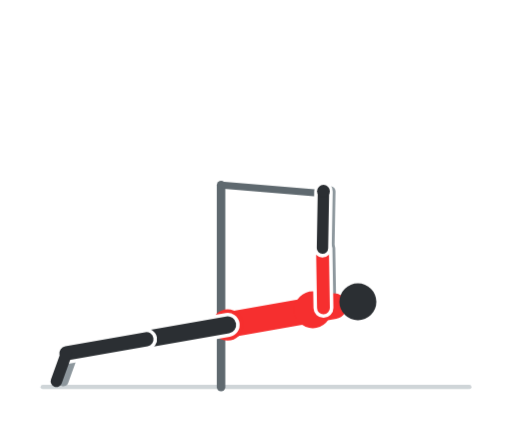
t = 0.00 s
t = 0.60 s: frame unchanged from t = 0.00 s, image omitted
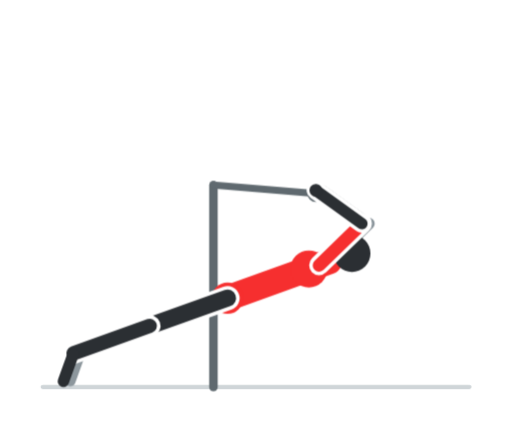
t = 1.20 s
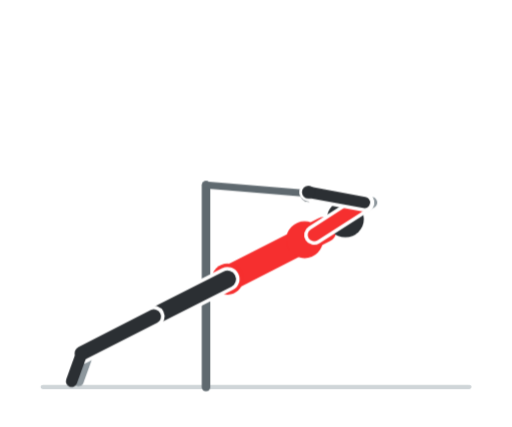
t = 1.80 s
t = 2.40 s: frame unchanged from t = 1.80 s, image omitted
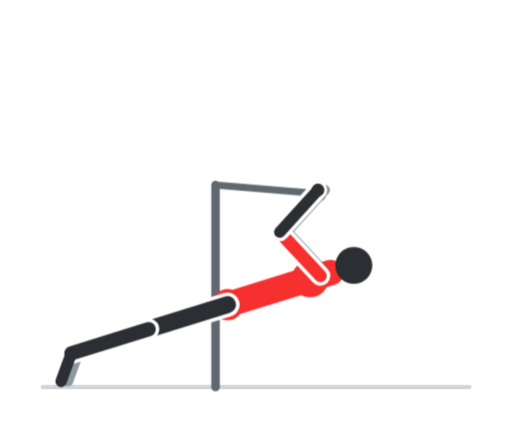
t = 3.00 s

The animated SVG that drew these frames (rendered in a browser with its animation timeline set to each time). Animation: 8 CSS @keyframes rules; one cycle of 3.60 s, repeats indefinitely.

<svg xmlns="http://www.w3.org/2000/svg" viewBox="0 0 360 300" width="360" height="300" role="img" aria-label="Inverted row"><style>.f{opacity:0;animation-duration:3.6s;animation-iteration-count:infinite;animation-timing-function:step-end}@keyframes k0{0.000%{opacity:1}5.556%{opacity:1}11.111%{opacity:1}16.667%{opacity:0}22.222%{opacity:0}27.778%{opacity:0}33.333%{opacity:0}38.889%{opacity:0}44.444%{opacity:0}50.000%{opacity:0}55.556%{opacity:0}61.111%{opacity:0}66.667%{opacity:0}72.222%{opacity:0}77.778%{opacity:0}83.333%{opacity:0}88.889%{opacity:0}94.444%{opacity:0}100%{opacity:1}}.f0{animation-name:k0}@keyframes k1{0.000%{opacity:0}5.556%{opacity:0}11.111%{opacity:0}16.667%{opacity:1}22.222%{opacity:0}27.778%{opacity:0}33.333%{opacity:0}38.889%{opacity:0}44.444%{opacity:0}50.000%{opacity:0}55.556%{opacity:0}61.111%{opacity:0}66.667%{opacity:0}72.222%{opacity:0}77.778%{opacity:0}83.333%{opacity:0}88.889%{opacity:0}94.444%{opacity:1}100%{opacity:0}}.f1{animation-name:k1}@keyframes k2{0.000%{opacity:0}5.556%{opacity:0}11.111%{opacity:0}16.667%{opacity:0}22.222%{opacity:1}27.778%{opacity:0}33.333%{opacity:0}38.889%{opacity:0}44.444%{opacity:0}50.000%{opacity:0}55.556%{opacity:0}61.111%{opacity:0}66.667%{opacity:0}72.222%{opacity:0}77.778%{opacity:0}83.333%{opacity:0}88.889%{opacity:1}94.444%{opacity:0}100%{opacity:0}}.f2{animation-name:k2}@keyframes k3{0.000%{opacity:0}5.556%{opacity:0}11.111%{opacity:0}16.667%{opacity:0}22.222%{opacity:0}27.778%{opacity:1}33.333%{opacity:0}38.889%{opacity:0}44.444%{opacity:0}50.000%{opacity:0}55.556%{opacity:0}61.111%{opacity:0}66.667%{opacity:0}72.222%{opacity:0}77.778%{opacity:0}83.333%{opacity:1}88.889%{opacity:0}94.444%{opacity:0}100%{opacity:0}}.f3{animation-name:k3}@keyframes k4{0.000%{opacity:0}5.556%{opacity:0}11.111%{opacity:0}16.667%{opacity:0}22.222%{opacity:0}27.778%{opacity:0}33.333%{opacity:1}38.889%{opacity:0}44.444%{opacity:0}50.000%{opacity:0}55.556%{opacity:0}61.111%{opacity:0}66.667%{opacity:0}72.222%{opacity:0}77.778%{opacity:1}83.333%{opacity:0}88.889%{opacity:0}94.444%{opacity:0}100%{opacity:0}}.f4{animation-name:k4}@keyframes k5{0.000%{opacity:0}5.556%{opacity:0}11.111%{opacity:0}16.667%{opacity:0}22.222%{opacity:0}27.778%{opacity:0}33.333%{opacity:0}38.889%{opacity:1}44.444%{opacity:0}50.000%{opacity:0}55.556%{opacity:0}61.111%{opacity:0}66.667%{opacity:0}72.222%{opacity:1}77.778%{opacity:0}83.333%{opacity:0}88.889%{opacity:0}94.444%{opacity:0}100%{opacity:0}}.f5{animation-name:k5}@keyframes k6{0.000%{opacity:0}5.556%{opacity:0}11.111%{opacity:0}16.667%{opacity:0}22.222%{opacity:0}27.778%{opacity:0}33.333%{opacity:0}38.889%{opacity:0}44.444%{opacity:1}50.000%{opacity:0}55.556%{opacity:0}61.111%{opacity:0}66.667%{opacity:1}72.222%{opacity:0}77.778%{opacity:0}83.333%{opacity:0}88.889%{opacity:0}94.444%{opacity:0}100%{opacity:0}}.f6{animation-name:k6}@keyframes k7{0.000%{opacity:0}5.556%{opacity:0}11.111%{opacity:0}16.667%{opacity:0}22.222%{opacity:0}27.778%{opacity:0}33.333%{opacity:0}38.889%{opacity:0}44.444%{opacity:0}50.000%{opacity:1}55.556%{opacity:1}61.111%{opacity:1}66.667%{opacity:0}72.222%{opacity:0}77.778%{opacity:0}83.333%{opacity:0}88.889%{opacity:0}94.444%{opacity:0}100%{opacity:0}}.f7{animation-name:k7}@media (prefers-reduced-motion:reduce){.f{animation:none}.f7{opacity:1}}</style><rect width="360" height="300" rx="16" fill="#ffffff"/><g class="f f0"><line x1="30" y1="272" x2="330" y2="272" stroke="#cfd5d8" stroke-width="3" stroke-linecap="round"/><g transform="translate(360,0) scale(-1,1)"><line x1="204.6" y1="272" x2="204.6" y2="130" stroke="#5f696f" stroke-width="6" stroke-linecap="round"/><line x1="204.6" y1="130" x2="132.6" y2="136" stroke="#5f696f" stroke-width="5" stroke-linecap="round"/><circle cx="132.6" cy="136" r="6" fill="#5f696f"/><line x1="195" y1="228.3" x2="252.1" y2="238.4" stroke="#8d979d" stroke-width="10" stroke-linecap="round"/><line x1="252.1" y1="238.4" x2="308.3" y2="248.3" stroke="#8d979d" stroke-width="9" stroke-linecap="round"/><line x1="308.3" y1="248.3" x2="315.4" y2="268" stroke="#8d979d" stroke-width="7" stroke-linecap="round"/><line x1="127.6" y1="216.4" x2="128.3" y2="174.4" stroke="#8d979d" stroke-width="8" stroke-linecap="round"/><line x1="128.3" y1="174.4" x2="127.6" y2="134.4" stroke="#8d979d" stroke-width="7" stroke-linecap="round"/><line x1="200" y1="228.3" x2="125.2" y2="215.1" stroke="#f62f2f" stroke-width="18" stroke-linecap="round"/><circle cx="140.1" cy="217.7" r="13" fill="#f62f2f"/><circle cx="200" cy="228.3" r="11" fill="#f62f2f"/><line x1="200" y1="228.3" x2="257.1" y2="238.4" stroke="#ffffff" stroke-width="17" stroke-linecap="round"/><line x1="200" y1="228.3" x2="257.1" y2="238.4" stroke="#2b2f33" stroke-width="12" stroke-linecap="round"/><line x1="257.1" y1="238.4" x2="313.3" y2="248.3" stroke="#ffffff" stroke-width="15" stroke-linecap="round"/><line x1="257.1" y1="238.4" x2="313.3" y2="248.3" stroke="#2b2f33" stroke-width="10" stroke-linecap="round"/><line x1="313.3" y1="248.3" x2="320.4" y2="268" stroke="#2b2f33" stroke-width="8" stroke-linecap="round"/><circle cx="108.4" cy="212.1" r="13" fill="#2b2f33"/><line x1="132.6" y1="216.4" x2="133.3" y2="174.4" stroke="#ffffff" stroke-width="14" stroke-linecap="round"/><line x1="132.6" y1="216.4" x2="133.3" y2="174.4" stroke="#f62f2f" stroke-width="9" stroke-linecap="round"/><line x1="133.3" y1="174.4" x2="132.6" y2="134.4" stroke="#ffffff" stroke-width="13" stroke-linecap="round"/><line x1="133.3" y1="174.4" x2="132.6" y2="134.4" stroke="#2b2f33" stroke-width="8" stroke-linecap="round"/><circle cx="132.6" cy="134.4" r="4.5" fill="#2b2f33"/></g></g><g class="f f1"><line x1="30" y1="272" x2="330" y2="272" stroke="#cfd5d8" stroke-width="3" stroke-linecap="round"/><g transform="translate(360,0) scale(-1,1)"><line x1="205.8" y1="272" x2="205.8" y2="130" stroke="#5f696f" stroke-width="6" stroke-linecap="round"/><line x1="205.8" y1="130" x2="133.8" y2="136" stroke="#5f696f" stroke-width="5" stroke-linecap="round"/><circle cx="133.8" cy="136" r="6" fill="#5f696f"/><line x1="195" y1="223.5" x2="251.6" y2="236" stroke="#8d979d" stroke-width="10" stroke-linecap="round"/><line x1="251.6" y1="236" x2="307.3" y2="248.3" stroke="#8d979d" stroke-width="9" stroke-linecap="round"/><line x1="307.3" y1="248.3" x2="314.5" y2="268" stroke="#8d979d" stroke-width="7" stroke-linecap="round"/><line x1="128.2" y1="208.8" x2="144.6" y2="170.1" stroke="#8d979d" stroke-width="8" stroke-linecap="round"/><line x1="144.6" y1="170.1" x2="128.8" y2="133.4" stroke="#8d979d" stroke-width="7" stroke-linecap="round"/><line x1="200" y1="223.5" x2="125.8" y2="207.2" stroke="#f62f2f" stroke-width="18" stroke-linecap="round"/><circle cx="140.6" cy="210.4" r="13" fill="#f62f2f"/><circle cx="200" cy="223.5" r="11" fill="#f62f2f"/><line x1="200" y1="223.5" x2="256.6" y2="236" stroke="#ffffff" stroke-width="17" stroke-linecap="round"/><line x1="200" y1="223.5" x2="256.6" y2="236" stroke="#2b2f33" stroke-width="12" stroke-linecap="round"/><line x1="256.6" y1="236" x2="312.3" y2="248.3" stroke="#ffffff" stroke-width="15" stroke-linecap="round"/><line x1="256.6" y1="236" x2="312.3" y2="248.3" stroke="#2b2f33" stroke-width="10" stroke-linecap="round"/><line x1="312.3" y1="248.3" x2="319.5" y2="268" stroke="#2b2f33" stroke-width="8" stroke-linecap="round"/><circle cx="109.2" cy="203.5" r="13" fill="#2b2f33"/><line x1="133.2" y1="208.8" x2="149.6" y2="170.1" stroke="#ffffff" stroke-width="14" stroke-linecap="round"/><line x1="133.2" y1="208.8" x2="149.6" y2="170.1" stroke="#f62f2f" stroke-width="9" stroke-linecap="round"/><line x1="149.6" y1="170.1" x2="133.8" y2="133.4" stroke="#ffffff" stroke-width="13" stroke-linecap="round"/><line x1="149.6" y1="170.1" x2="133.8" y2="133.4" stroke="#2b2f33" stroke-width="8" stroke-linecap="round"/><circle cx="133.8" cy="133.4" r="4.5" fill="#2b2f33"/></g></g><g class="f f2"><line x1="30" y1="272" x2="330" y2="272" stroke="#cfd5d8" stroke-width="3" stroke-linecap="round"/><g transform="translate(360,0) scale(-1,1)"><line x1="207" y1="272" x2="207" y2="130" stroke="#5f696f" stroke-width="6" stroke-linecap="round"/><line x1="207" y1="130" x2="135" y2="136" stroke="#5f696f" stroke-width="5" stroke-linecap="round"/><circle cx="135" cy="136" r="6" fill="#5f696f"/><line x1="195" y1="218.8" x2="251.1" y2="233.7" stroke="#8d979d" stroke-width="10" stroke-linecap="round"/><line x1="251.1" y1="233.7" x2="306.2" y2="248.3" stroke="#8d979d" stroke-width="9" stroke-linecap="round"/><line x1="306.2" y1="248.3" x2="313.3" y2="268" stroke="#8d979d" stroke-width="7" stroke-linecap="round"/><line x1="128.9" y1="201.2" x2="152.5" y2="166.5" stroke="#8d979d" stroke-width="8" stroke-linecap="round"/><line x1="152.5" y1="166.5" x2="130" y2="133.4" stroke="#8d979d" stroke-width="7" stroke-linecap="round"/><line x1="200" y1="218.8" x2="126.5" y2="199.3" stroke="#f62f2f" stroke-width="18" stroke-linecap="round"/><circle cx="141.2" cy="203.2" r="13" fill="#f62f2f"/><circle cx="200" cy="218.8" r="11" fill="#f62f2f"/><line x1="200" y1="218.8" x2="256.1" y2="233.7" stroke="#ffffff" stroke-width="17" stroke-linecap="round"/><line x1="200" y1="218.8" x2="256.1" y2="233.7" stroke="#2b2f33" stroke-width="12" stroke-linecap="round"/><line x1="256.1" y1="233.7" x2="311.2" y2="248.3" stroke="#ffffff" stroke-width="15" stroke-linecap="round"/><line x1="256.1" y1="233.7" x2="311.2" y2="248.3" stroke="#2b2f33" stroke-width="10" stroke-linecap="round"/><line x1="311.2" y1="248.3" x2="318.3" y2="268" stroke="#2b2f33" stroke-width="8" stroke-linecap="round"/><circle cx="110.1" cy="194.9" r="13" fill="#2b2f33"/><line x1="133.9" y1="201.2" x2="157.5" y2="166.5" stroke="#ffffff" stroke-width="14" stroke-linecap="round"/><line x1="133.9" y1="201.2" x2="157.5" y2="166.5" stroke="#f62f2f" stroke-width="9" stroke-linecap="round"/><line x1="157.5" y1="166.5" x2="135" y2="133.4" stroke="#ffffff" stroke-width="13" stroke-linecap="round"/><line x1="157.5" y1="166.5" x2="135" y2="133.4" stroke="#2b2f33" stroke-width="8" stroke-linecap="round"/><circle cx="135" cy="133.4" r="4.5" fill="#2b2f33"/></g></g><g class="f f3"><line x1="30" y1="272" x2="330" y2="272" stroke="#cfd5d8" stroke-width="3" stroke-linecap="round"/><g transform="translate(360,0) scale(-1,1)"><line x1="208.4" y1="272" x2="208.4" y2="130" stroke="#5f696f" stroke-width="6" stroke-linecap="round"/><line x1="208.4" y1="130" x2="136.4" y2="136" stroke="#5f696f" stroke-width="5" stroke-linecap="round"/><circle cx="136.4" cy="136" r="6" fill="#5f696f"/><line x1="195" y1="214.1" x2="250.4" y2="231.3" stroke="#8d979d" stroke-width="10" stroke-linecap="round"/><line x1="250.4" y1="231.3" x2="304.8" y2="248.3" stroke="#8d979d" stroke-width="9" stroke-linecap="round"/><line x1="304.8" y1="248.3" x2="312" y2="268" stroke="#8d979d" stroke-width="7" stroke-linecap="round"/><line x1="129.7" y1="193.8" x2="158.3" y2="163.1" stroke="#8d979d" stroke-width="8" stroke-linecap="round"/><line x1="158.3" y1="163.1" x2="131.4" y2="133.5" stroke="#8d979d" stroke-width="7" stroke-linecap="round"/><line x1="200" y1="214.1" x2="127.4" y2="191.5" stroke="#f62f2f" stroke-width="18" stroke-linecap="round"/><circle cx="141.9" cy="196" r="13" fill="#f62f2f"/><circle cx="200" cy="214.1" r="11" fill="#f62f2f"/><line x1="200" y1="214.1" x2="255.4" y2="231.3" stroke="#ffffff" stroke-width="17" stroke-linecap="round"/><line x1="200" y1="214.1" x2="255.4" y2="231.3" stroke="#2b2f33" stroke-width="12" stroke-linecap="round"/><line x1="255.4" y1="231.3" x2="309.8" y2="248.3" stroke="#ffffff" stroke-width="15" stroke-linecap="round"/><line x1="255.4" y1="231.3" x2="309.8" y2="248.3" stroke="#2b2f33" stroke-width="10" stroke-linecap="round"/><line x1="309.8" y1="248.3" x2="317" y2="268" stroke="#2b2f33" stroke-width="8" stroke-linecap="round"/><circle cx="111.2" cy="186.5" r="13" fill="#2b2f33"/><line x1="134.7" y1="193.8" x2="163.3" y2="163.1" stroke="#ffffff" stroke-width="14" stroke-linecap="round"/><line x1="134.7" y1="193.8" x2="163.3" y2="163.1" stroke="#f62f2f" stroke-width="9" stroke-linecap="round"/><line x1="163.3" y1="163.1" x2="136.4" y2="133.5" stroke="#ffffff" stroke-width="13" stroke-linecap="round"/><line x1="163.3" y1="163.1" x2="136.4" y2="133.5" stroke="#2b2f33" stroke-width="8" stroke-linecap="round"/><circle cx="136.4" cy="133.5" r="4.5" fill="#2b2f33"/></g></g><g class="f f4"><line x1="30" y1="272" x2="330" y2="272" stroke="#cfd5d8" stroke-width="3" stroke-linecap="round"/><g transform="translate(360,0) scale(-1,1)"><line x1="209.9" y1="272" x2="209.9" y2="130" stroke="#5f696f" stroke-width="6" stroke-linecap="round"/><line x1="209.9" y1="130" x2="137.9" y2="136" stroke="#5f696f" stroke-width="5" stroke-linecap="round"/><circle cx="137.9" cy="136" r="6" fill="#5f696f"/><line x1="195" y1="209.5" x2="249.6" y2="229" stroke="#8d979d" stroke-width="10" stroke-linecap="round"/><line x1="249.6" y1="229" x2="303.3" y2="248.3" stroke="#8d979d" stroke-width="9" stroke-linecap="round"/><line x1="303.3" y1="248.3" x2="310.4" y2="268" stroke="#8d979d" stroke-width="7" stroke-linecap="round"/><line x1="130.6" y1="186.4" x2="100.5" y2="157.1" stroke="#8d979d" stroke-width="8" stroke-linecap="round"/><line x1="100.5" y1="157.1" x2="132.9" y2="133.7" stroke="#8d979d" stroke-width="7" stroke-linecap="round"/><line x1="200" y1="209.5" x2="128.5" y2="183.8" stroke="#f62f2f" stroke-width="18" stroke-linecap="round"/><circle cx="142.8" cy="189" r="13" fill="#f62f2f"/><circle cx="200" cy="209.5" r="11" fill="#f62f2f"/><line x1="200" y1="209.5" x2="254.6" y2="229" stroke="#ffffff" stroke-width="17" stroke-linecap="round"/><line x1="200" y1="209.5" x2="254.6" y2="229" stroke="#2b2f33" stroke-width="12" stroke-linecap="round"/><line x1="254.6" y1="229" x2="308.3" y2="248.3" stroke="#ffffff" stroke-width="15" stroke-linecap="round"/><line x1="254.6" y1="229" x2="308.3" y2="248.3" stroke="#2b2f33" stroke-width="10" stroke-linecap="round"/><line x1="308.3" y1="248.3" x2="315.4" y2="268" stroke="#2b2f33" stroke-width="8" stroke-linecap="round"/><circle cx="112.5" cy="178.1" r="13" fill="#2b2f33"/><line x1="135.6" y1="186.4" x2="105.5" y2="157.1" stroke="#ffffff" stroke-width="14" stroke-linecap="round"/><line x1="135.6" y1="186.4" x2="105.5" y2="157.1" stroke="#f62f2f" stroke-width="9" stroke-linecap="round"/><line x1="105.5" y1="157.1" x2="137.9" y2="133.7" stroke="#ffffff" stroke-width="13" stroke-linecap="round"/><line x1="105.5" y1="157.1" x2="137.9" y2="133.7" stroke="#2b2f33" stroke-width="8" stroke-linecap="round"/><circle cx="137.9" cy="133.7" r="4.5" fill="#2b2f33"/></g></g><g class="f f5"><line x1="30" y1="272" x2="330" y2="272" stroke="#cfd5d8" stroke-width="3" stroke-linecap="round"/><g transform="translate(360,0) scale(-1,1)"><line x1="211.5" y1="272" x2="211.5" y2="130" stroke="#5f696f" stroke-width="6" stroke-linecap="round"/><line x1="211.5" y1="130" x2="139.5" y2="136" stroke="#5f696f" stroke-width="5" stroke-linecap="round"/><circle cx="139.5" cy="136" r="6" fill="#5f696f"/><line x1="195" y1="204.9" x2="248.7" y2="226.8" stroke="#8d979d" stroke-width="10" stroke-linecap="round"/><line x1="248.7" y1="226.8" x2="301.5" y2="248.3" stroke="#8d979d" stroke-width="9" stroke-linecap="round"/><line x1="301.5" y1="248.3" x2="308.7" y2="268" stroke="#8d979d" stroke-width="7" stroke-linecap="round"/><line x1="131.6" y1="179.1" x2="99.1" y2="152.6" stroke="#8d979d" stroke-width="8" stroke-linecap="round"/><line x1="99.1" y1="152.6" x2="134.5" y2="134" stroke="#8d979d" stroke-width="7" stroke-linecap="round"/><line x1="200" y1="204.9" x2="129.6" y2="176.3" stroke="#f62f2f" stroke-width="18" stroke-linecap="round"/><circle cx="143.7" cy="182" r="13" fill="#f62f2f"/><circle cx="200" cy="204.9" r="11" fill="#f62f2f"/><line x1="200" y1="204.9" x2="253.7" y2="226.8" stroke="#ffffff" stroke-width="17" stroke-linecap="round"/><line x1="200" y1="204.9" x2="253.7" y2="226.8" stroke="#2b2f33" stroke-width="12" stroke-linecap="round"/><line x1="253.7" y1="226.8" x2="306.5" y2="248.3" stroke="#ffffff" stroke-width="15" stroke-linecap="round"/><line x1="253.7" y1="226.8" x2="306.5" y2="248.3" stroke="#2b2f33" stroke-width="10" stroke-linecap="round"/><line x1="306.5" y1="248.3" x2="313.7" y2="268" stroke="#2b2f33" stroke-width="8" stroke-linecap="round"/><circle cx="113.9" cy="169.9" r="13" fill="#2b2f33"/><line x1="136.6" y1="179.1" x2="104.1" y2="152.6" stroke="#ffffff" stroke-width="14" stroke-linecap="round"/><line x1="136.6" y1="179.1" x2="104.1" y2="152.6" stroke="#f62f2f" stroke-width="9" stroke-linecap="round"/><line x1="104.1" y1="152.6" x2="139.5" y2="134" stroke="#ffffff" stroke-width="13" stroke-linecap="round"/><line x1="104.1" y1="152.6" x2="139.5" y2="134" stroke="#2b2f33" stroke-width="8" stroke-linecap="round"/><circle cx="139.5" cy="134" r="4.5" fill="#2b2f33"/></g></g><g class="f f6"><line x1="30" y1="272" x2="330" y2="272" stroke="#cfd5d8" stroke-width="3" stroke-linecap="round"/><g transform="translate(360,0) scale(-1,1)"><line x1="213.2" y1="272" x2="213.2" y2="130" stroke="#5f696f" stroke-width="6" stroke-linecap="round"/><line x1="213.2" y1="130" x2="141.2" y2="136" stroke="#5f696f" stroke-width="5" stroke-linecap="round"/><circle cx="141.2" cy="136" r="6" fill="#5f696f"/><line x1="195" y1="200.4" x2="247.7" y2="224.6" stroke="#8d979d" stroke-width="10" stroke-linecap="round"/><line x1="247.7" y1="224.6" x2="299.6" y2="248.3" stroke="#8d979d" stroke-width="9" stroke-linecap="round"/><line x1="299.6" y1="248.3" x2="306.8" y2="268" stroke="#8d979d" stroke-width="7" stroke-linecap="round"/><line x1="132.8" y1="172" x2="98.5" y2="147.7" stroke="#8d979d" stroke-width="8" stroke-linecap="round"/><line x1="98.5" y1="147.7" x2="136.2" y2="134.4" stroke="#8d979d" stroke-width="7" stroke-linecap="round"/><line x1="200" y1="200.4" x2="130.9" y2="168.8" stroke="#f62f2f" stroke-width="18" stroke-linecap="round"/><circle cx="144.7" cy="175.2" r="13" fill="#f62f2f"/><circle cx="200" cy="200.4" r="11" fill="#f62f2f"/><line x1="200" y1="200.4" x2="252.7" y2="224.6" stroke="#ffffff" stroke-width="17" stroke-linecap="round"/><line x1="200" y1="200.4" x2="252.7" y2="224.6" stroke="#2b2f33" stroke-width="12" stroke-linecap="round"/><line x1="252.7" y1="224.6" x2="304.6" y2="248.3" stroke="#ffffff" stroke-width="15" stroke-linecap="round"/><line x1="252.7" y1="224.6" x2="304.6" y2="248.3" stroke="#2b2f33" stroke-width="10" stroke-linecap="round"/><line x1="304.6" y1="248.3" x2="311.8" y2="268" stroke="#2b2f33" stroke-width="8" stroke-linecap="round"/><circle cx="115.4" cy="161.8" r="13" fill="#2b2f33"/><line x1="137.8" y1="172" x2="103.5" y2="147.7" stroke="#ffffff" stroke-width="14" stroke-linecap="round"/><line x1="137.8" y1="172" x2="103.5" y2="147.7" stroke="#f62f2f" stroke-width="9" stroke-linecap="round"/><line x1="103.5" y1="147.7" x2="141.2" y2="134.4" stroke="#ffffff" stroke-width="13" stroke-linecap="round"/><line x1="103.5" y1="147.7" x2="141.2" y2="134.4" stroke="#2b2f33" stroke-width="8" stroke-linecap="round"/><circle cx="141.2" cy="134.4" r="4.5" fill="#2b2f33"/></g></g><g class="f f7"><line x1="30" y1="272" x2="330" y2="272" stroke="#cfd5d8" stroke-width="3" stroke-linecap="round"/><g transform="translate(360,0) scale(-1,1)"><line x1="215.1" y1="272" x2="215.1" y2="130" stroke="#5f696f" stroke-width="6" stroke-linecap="round"/><line x1="215.1" y1="130" x2="143.1" y2="136" stroke="#5f696f" stroke-width="5" stroke-linecap="round"/><circle cx="143.1" cy="136" r="6" fill="#5f696f"/><line x1="195" y1="196.1" x2="246.7" y2="222.4" stroke="#8d979d" stroke-width="10" stroke-linecap="round"/><line x1="246.7" y1="222.4" x2="297.5" y2="248.3" stroke="#8d979d" stroke-width="9" stroke-linecap="round"/><line x1="297.5" y1="248.3" x2="304.6" y2="268" stroke="#8d979d" stroke-width="7" stroke-linecap="round"/><line x1="134.1" y1="165" x2="98.7" y2="142.3" stroke="#8d979d" stroke-width="8" stroke-linecap="round"/><line x1="98.7" y1="142.3" x2="138.1" y2="135" stroke="#8d979d" stroke-width="7" stroke-linecap="round"/><line x1="200" y1="196.1" x2="132.3" y2="161.6" stroke="#f62f2f" stroke-width="18" stroke-linecap="round"/><circle cx="145.8" cy="168.5" r="13" fill="#f62f2f"/><circle cx="200" cy="196.1" r="11" fill="#f62f2f"/><line x1="200" y1="196.1" x2="251.7" y2="222.4" stroke="#ffffff" stroke-width="17" stroke-linecap="round"/><line x1="200" y1="196.1" x2="251.7" y2="222.4" stroke="#2b2f33" stroke-width="12" stroke-linecap="round"/><line x1="251.7" y1="222.4" x2="302.5" y2="248.3" stroke="#ffffff" stroke-width="15" stroke-linecap="round"/><line x1="251.7" y1="222.4" x2="302.5" y2="248.3" stroke="#2b2f33" stroke-width="10" stroke-linecap="round"/><line x1="302.5" y1="248.3" x2="309.6" y2="268" stroke="#2b2f33" stroke-width="8" stroke-linecap="round"/><circle cx="117.1" cy="153.8" r="13" fill="#2b2f33"/><line x1="139.1" y1="165" x2="103.7" y2="142.3" stroke="#ffffff" stroke-width="14" stroke-linecap="round"/><line x1="139.1" y1="165" x2="103.7" y2="142.3" stroke="#f62f2f" stroke-width="9" stroke-linecap="round"/><line x1="103.7" y1="142.3" x2="143.1" y2="135" stroke="#ffffff" stroke-width="13" stroke-linecap="round"/><line x1="103.7" y1="142.3" x2="143.1" y2="135" stroke="#2b2f33" stroke-width="8" stroke-linecap="round"/><circle cx="143.1" cy="135" r="4.5" fill="#2b2f33"/></g></g></svg>
